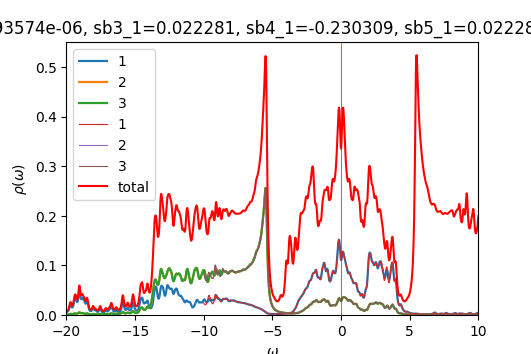

Values plotted in this chart, from the file beside it:
w	up_1	up_2	up_3	down_1	down_2	down_3	cumul_up_1	cumul_up_2	cumul_up_3	cumul_down_1	cumul_down_2	cumul_down_3	
-20	0.00652	0.0008065	0.0008063	7.00039e-05	4.60968e-05	4.60968e-05	0	0	0	0	0	0
-19.98	0.006361	0.0008122	0.0008119	7.01653e-05	4.61898e-05	4.61898e-05	0.000159	2.03057e-05	2.02966e-05	1.75413e-06	1.15474e-06	1.15474e-06
-19.95	0.006433	0.0008353	0.0008348	7.0326e-05	4.62829e-05	4.62829e-05	0.0003199	4.11888e-05	4.11667e-05	3.51228e-06	2.31182e-06	2.31182e-06
-19.93	0.006728	0.0008766	0.0008758	7.04964e-05	4.63766e-05	4.63766e-05	0.0004881	6.3103e-05	6.30625e-05	5.27469e-06	3.47123e-06	3.47123e-06
-19.9	0.007262	0.0009385	0.0009375	7.06806e-05	4.64709e-05	4.64709e-05	0.0006696	8.65662e-05	8.64993e-05	7.0417e-06	4.633e-06	4.633e-06
-19.88	0.008075	0.001026	0.001024	7.08801e-05	4.65658e-05	4.65658e-05	0.0008715	0.0001122	0.0001121	8.81371e-06	5.79715e-06	5.79715e-06
-19.85	0.009234	0.001146	0.001144	7.10956e-05	4.66614e-05	4.66614e-05	0.001102	0.0001409	0.0001407	1.05911e-05	6.96368e-06	6.96368e-06
-19.82	0.01083	0.001306	0.001304	7.13267e-05	4.67576e-05	4.67576e-05	0.001373	0.0001735	0.0001733	1.23743e-05	8.13262e-06	8.13262e-06
-19.8	0.01293	0.001514	0.001515	7.1568e-05	4.68543e-05	4.68543e-05	0.001696	0.0002114	0.0002112	1.41635e-05	9.30398e-06	9.30398e-06
-19.77	0.01551	0.001766	0.001772	7.18038e-05	4.69512e-05	4.69512e-05	0.002084	0.0002555	0.0002555	1.59586e-05	1.04778e-05	1.04778e-05
-19.75	0.01828	0.002031	0.002046	7.20118e-05	4.70479e-05	4.70479e-05	0.002541	0.0003063	0.0003066	1.77589e-05	1.1654e-05	1.1654e-05
-19.73	0.02048	0.00224	0.002257	7.21817e-05	4.71442e-05	4.71442e-05	0.003053	0.0003623	0.0003631	1.95634e-05	1.28326e-05	1.28326e-05
-19.7	0.02123	0.002309	0.002319	7.23274e-05	4.72404e-05	4.72404e-05	0.003584	0.00042	0.000421	2.13716e-05	1.40136e-05	1.40136e-05
-19.68	0.02029	0.00222	0.002219	7.24704e-05	4.73368e-05	4.73368e-05	0.004091	0.0004755	0.0004765	2.31833e-05	1.5197e-05	1.5197e-05
-19.65	0.01847	0.002048	0.002041	7.26237e-05	4.74337e-05	4.74337e-05	0.004553	0.0005267	0.0005275	2.49989e-05	1.63828e-05	1.63828e-05
-19.62	0.01673	0.001885	0.001877	7.27915e-05	4.75312e-05	4.75312e-05	0.004971	0.0005738	0.0005745	2.68187e-05	1.75711e-05	1.75711e-05
-19.6	0.01561	0.001782	0.001775	7.29738e-05	4.76292e-05	4.76292e-05	0.005361	0.0006184	0.0006188	2.86431e-05	1.87618e-05	1.87618e-05
-19.57	0.01525	0.001754	0.001748	7.31687e-05	4.77278e-05	4.77277e-05	0.005743	0.0006622	0.0006625	3.04723e-05	1.9955e-05	1.9955e-05
-19.55	0.0157	0.001804	0.0018	7.33726e-05	4.78268e-05	4.78268e-05	0.006135	0.0007073	0.0007075	3.23066e-05	2.11507e-05	2.11507e-05
-19.52	0.01699	0.001936	0.001933	7.35786e-05	4.79262e-05	4.79262e-05	0.00656	0.0007557	0.0007559	3.41461e-05	2.23489e-05	2.23489e-05
-19.5	0.01917	0.002155	0.002153	7.37784e-05	4.80259e-05	4.80259e-05	0.007039	0.0008096	0.0008097	3.59905e-05	2.35495e-05	2.35495e-05
-19.48	0.02224	0.002456	0.002455	7.3969e-05	4.81259e-05	4.81259e-05	0.007595	0.000871	0.000871	3.78397e-05	2.47527e-05	2.47527e-05
-19.45	0.026	0.002806	0.002805	7.41558e-05	4.82262e-05	4.82262e-05	0.008245	0.0009412	0.0009411	3.96936e-05	2.59583e-05	2.59583e-05
-19.43	0.02977	0.003118	0.003116	7.43459e-05	4.83269e-05	4.83269e-05	0.008989	0.001019	0.001019	4.15523e-05	2.71665e-05	2.71665e-05
-19.4	0.03273	0.003291	0.00329	7.45431e-05	4.84281e-05	4.84281e-05	0.009808	0.001101	0.001101	4.34159e-05	2.83772e-05	2.83772e-05
-19.38	0.03447	0.003301	0.0033	7.47489e-05	4.85298e-05	4.85298e-05	0.01067	0.001184	0.001184	4.52846e-05	2.95904e-05	2.95904e-05
-19.35	0.03498	0.003197	0.003196	7.49635e-05	4.8632e-05	4.86319e-05	0.01154	0.001264	0.001264	4.71587e-05	3.08062e-05	3.08062e-05
-19.32	0.03407	0.003031	0.00303	7.51877e-05	4.87347e-05	4.87347e-05	0.0124	0.00134	0.001339	4.90384e-05	3.20246e-05	3.20246e-05
-19.3	0.03183	0.00284	0.002839	7.54229e-05	4.8838e-05	4.8838e-05	0.01319	0.001411	0.00141	5.09239e-05	3.32455e-05	3.32455e-05
-19.27	0.02908	0.00268	0.002678	7.56716e-05	4.89421e-05	4.89421e-05	0.01392	0.001478	0.001477	5.28157e-05	3.44691e-05	3.44691e-05
-19.25	0.02687	0.002601	0.002599	7.59375e-05	4.9047e-05	4.90469e-05	0.01459	0.001543	0.001542	5.47142e-05	3.56953e-05	3.56953e-05
-19.23	0.02584	0.002635	0.002632	7.62248e-05	4.91528e-05	4.91528e-05	0.01524	0.001608	0.001608	5.66198e-05	3.69241e-05	3.69241e-05
-19.2	0.02626	0.002799	0.002795	7.65361e-05	4.92597e-05	4.92597e-05	0.01589	0.001678	0.001678	5.85332e-05	3.81556e-05	3.81556e-05
-19.18	0.02825	0.00311	0.003105	7.68654e-05	4.93674e-05	4.93674e-05	0.0166	0.001756	0.001756	6.04548e-05	3.93898e-05	3.93898e-05
-19.15	0.03189	0.003579	0.003573	7.71879e-05	4.94752e-05	4.94752e-05	0.0174	0.001846	0.001845	6.23845e-05	4.06266e-05	4.06266e-05
-19.12	0.03702	0.004188	0.004182	7.74597e-05	4.95818e-05	4.95817e-05	0.01832	0.00195	0.00195	6.4321e-05	4.18662e-05	4.18662e-05
-19.1	0.04279	0.004836	0.004835	7.76528e-05	4.96861e-05	4.96861e-05	0.01939	0.002071	0.00207	6.62623e-05	4.31083e-05	4.31083e-05
-19.07	0.04734	0.005309	0.005319	7.77882e-05	4.9789e-05	4.97889e-05	0.02057	0.002204	0.002203	6.8207e-05	4.43531e-05	4.43531e-05
-19.05	0.04854	0.005392	0.005413	7.79108e-05	4.98917e-05	4.98917e-05	0.02179	0.002339	0.002339	7.01548e-05	4.56004e-05	4.56004e-05
-19.02	0.04591	0.005079	0.005107	7.80507e-05	4.99953e-05	4.99953e-05	0.02294	0.002466	0.002466	7.21061e-05	4.68502e-05	4.68502e-05
-19	0.04118	0.004582	0.004608	7.82184e-05	5.01e-05	5.01e-05	0.02397	0.00258	0.002582	7.40615e-05	4.81027e-05	4.81027e-05
-18.98	0.03655	0.004131	0.004151	7.84154e-05	5.02059e-05	5.02059e-05	0.02488	0.002684	0.002685	7.60219e-05	4.93579e-05	4.93579e-05
-18.95	0.03338	0.003852	0.003864	7.86411e-05	5.03128e-05	5.03128e-05	0.02571	0.00278	0.002782	7.79879e-05	5.06157e-05	5.06157e-05
-18.93	0.03205	0.003772	0.003777	7.88957e-05	5.04208e-05	5.04208e-05	0.02652	0.002874	0.002876	7.99603e-05	5.18762e-05	5.18762e-05
-18.9	0.03229	0.003856	0.003854	7.91806e-05	5.05299e-05	5.05299e-05	0.02732	0.002971	0.002973	8.19399e-05	5.31395e-05	5.31395e-05
-18.88	0.03336	0.004002	0.003992	7.94952e-05	5.06399e-05	5.064e-05	0.02816	0.003071	0.003073	8.39272e-05	5.44055e-05	5.44055e-05
-18.85	0.0341	0.00406	0.004042	7.98281e-05	5.07507e-05	5.07508e-05	0.02901	0.003172	0.003174	8.59229e-05	5.56742e-05	5.56742e-05
-18.82	0.03371	0.003931	0.003907	8.01469e-05	5.08617e-05	5.08617e-05	0.02985	0.00327	0.003271	8.79266e-05	5.69458e-05	5.69458e-05
-18.8	0.0325	0.00366	0.003633	8.04052e-05	5.09718e-05	5.09719e-05	0.03066	0.003362	0.003362	8.99367e-05	5.82201e-05	5.82201e-05
-18.77	0.03137	0.003369	0.003344	8.05845e-05	5.10807e-05	5.10808e-05	0.03145	0.003446	0.003446	9.19514e-05	5.94971e-05	5.94971e-05
-18.75	0.03083	0.003136	0.003116	8.07162e-05	5.11891e-05	5.11891e-05	0.03222	0.003525	0.003524	9.39693e-05	6.07768e-05	6.07768e-05
-18.73	0.03044	0.002958	0.002945	8.08454e-05	5.12978e-05	5.12978e-05	0.03298	0.003598	0.003597	9.59904e-05	6.20593e-05	6.20593e-05
-18.7	0.02937	0.002796	0.002789	8.09974e-05	5.14073e-05	5.14073e-05	0.03371	0.003668	0.003667	9.80153e-05	6.33445e-05	6.33445e-05
-18.68	0.02738	0.002639	0.002636	8.11784e-05	5.15177e-05	5.15177e-05	0.0344	0.003734	0.003733	0.0001	6.46324e-05	6.46324e-05
-18.65	0.02511	0.002522	0.002523	8.13875e-05	5.16291e-05	5.16291e-05	0.03503	0.003797	0.003796	0.0001021	6.59231e-05	6.59231e-05
-18.62	0.02346	0.002486	0.002492	8.1622e-05	5.17414e-05	5.17413e-05	0.03561	0.00386	0.003858	0.0001041	6.72167e-05	6.72167e-05
-18.6	0.02289	0.002557	0.002567	8.18801e-05	5.18544e-05	5.18544e-05	0.03619	0.003923	0.003922	0.0001062	6.8513e-05	6.8513e-05
-18.57	0.02355	0.002741	0.002755	8.21586e-05	5.19683e-05	5.19682e-05	0.03677	0.003992	0.003991	0.0001082	6.98122e-05	6.98122e-05
-18.55	0.02517	0.003009	0.003027	8.24498e-05	5.20829e-05	5.20828e-05	0.0374	0.004067	0.004067	0.0001103	7.11143e-05	7.11143e-05
-18.52	0.027	0.003273	0.003291	8.274e-05	5.21981e-05	5.2198e-05	0.03808	0.004149	0.004149	0.0001124	7.24192e-05	7.24192e-05
... 1,141 more rows
